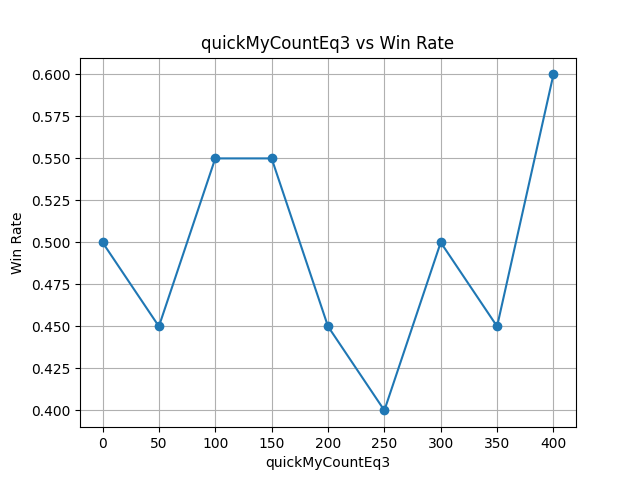

The table this chart was drawn from, first rows:
quickMyCountEq3, wins, losses, draws, win_rate
0, 10, 10, 0, 0.5000
50, 9, 11, 0, 0.4500
100, 11, 9, 0, 0.5500
150, 11, 9, 0, 0.5500
200, 9, 11, 0, 0.4500
250, 8, 12, 0, 0.4000
300, 10, 10, 0, 0.5000
350, 9, 11, 0, 0.4500
400, 12, 8, 0, 0.6000
